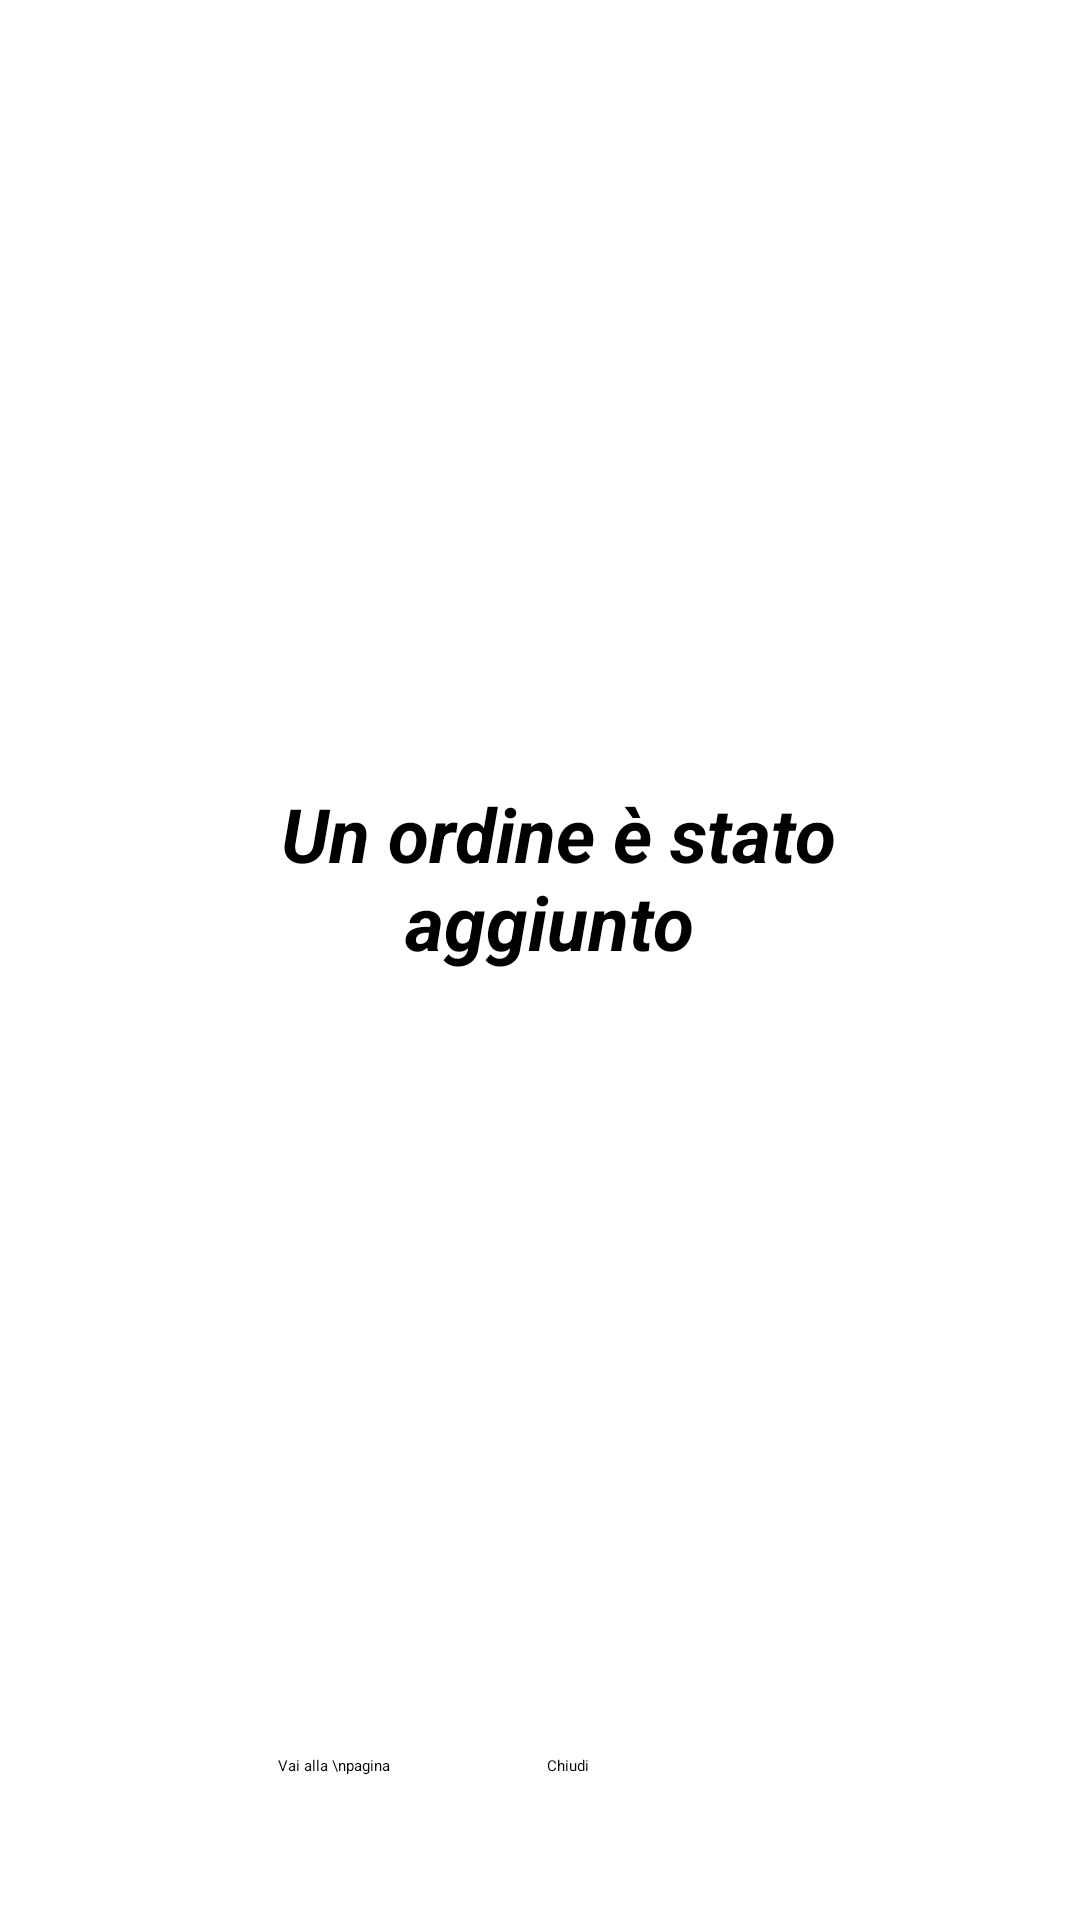

Produce the Android XML layout that renders to this screen, including the resource entries it uses.
<!-- AndroidManifest.xml: application theme Theme.LightiningOrder -->
<!-- res/layout/popup_notification.xml -->
<?xml version="1.0" encoding="utf-8"?>
<androidx.constraintlayout.widget.ConstraintLayout xmlns:android="http://schemas.android.com/apk/res/android"
    xmlns:app="http://schemas.android.com/apk/res-auto"
    xmlns:tools="http://schemas.android.com/tools"
    android:layout_width="300dp"
    android:layout_height="300dp"
    android:gravity="center"
    android:orientation="vertical">

    <TextView
        android:id="@+id/popup_notification_textView"
        android:layout_width="194dp"
        android:layout_height="101dp"
        android:layout_marginStart="40dp"
        android:layout_marginEnd="40dp"
        android:text="Un ordine è stato aggiunto "
        android:textAlignment="center"
        android:textSize="25dp"
        android:textStyle="italic|bold"
        app:layout_constraintBottom_toTopOf="@+id/notification_popup_goToActivity_button"
        app:layout_constraintEnd_toEndOf="parent"
        app:layout_constraintHorizontal_bias="0.57"
        app:layout_constraintStart_toStartOf="parent"
        app:layout_constraintTop_toTopOf="parent"
        app:layout_constraintVertical_bias="0.539"
        tools:ignore="MissingConstraints" />

    <Button
        android:id="@+id/notification_popup_goToActivity_button"
        android:layout_width="wrap_content"
        android:layout_height="wrap_content"
        android:layout_marginStart="40dp"
        android:layout_marginBottom="48dp"
        android:onClick="goToPage"
        android:text="Vai alla \npagina"
        app:layout_constraintBottom_toBottomOf="parent"
        app:layout_constraintEnd_toStartOf="@+id/popup_notification_chiudi_button"
        app:layout_constraintHorizontal_bias="0.5"
        app:layout_constraintStart_toStartOf="parent" />

    <Button
        android:id="@+id/popup_notification_chiudi_button"
        android:layout_width="85dp"
        android:layout_height="56dp"
        android:layout_marginEnd="40dp"
        android:onClick="close"
        android:text="Chiudi"
        app:layout_constraintBottom_toBottomOf="parent"
        app:layout_constraintEnd_toEndOf="parent"
        app:layout_constraintHorizontal_bias="0.5"
        app:layout_constraintStart_toEndOf="@+id/notification_popup_goToActivity_button"
        app:layout_constraintTop_toTopOf="@+id/notification_popup_goToActivity_button"
        app:layout_constraintVertical_bias="0.0" />


</androidx.constraintlayout.widget.ConstraintLayout>
<!-- resources referenced by this layout -->
<resources>

</resources>
